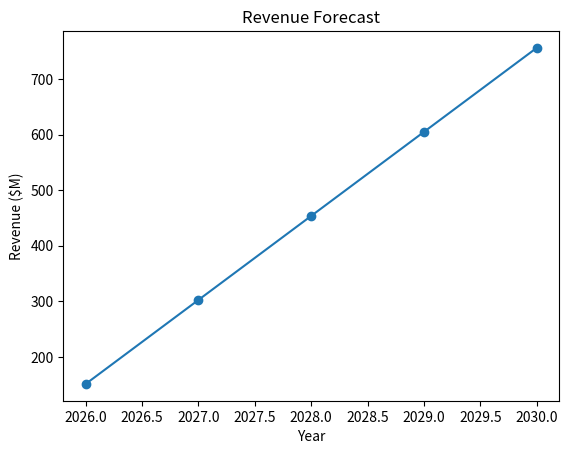

This figure's Python source: (Note: this script raises an exception after producing the figure.)
import pandas as pd
import numpy as np
import matplotlib.pyplot as plt


# ==============================
# 1. Assumptions
# ==============================

# Population & epidemiology
population = 10_000_000
prevalence = 0.08
diagnosed_rate = 0.70
eligible_rate = 0.60
treatment_rate = 0.75

# Pricing
price_per_patient = 12_000

# Launch timeline
years = [2026, 2027, 2028, 2029, 2030]

# Market share ramp
market_share = [0.05, 0.10, 0.15, 0.20, 0.25]


# ==============================
# 2. Patient Funnel
# ==============================

patients = population * prevalence
diagnosed = patients * diagnosed_rate
eligible = diagnosed * eligible_rate
treated = eligible * treatment_rate

print(f"Total treated patients: {treated:,.0f}")


# ==============================
# 3. Forecast Calculation
# ==============================

results = []

for i in range(len(years)):
    year = years[i]
    share = market_share[i]

    brand_patients = treated * share
    revenue = brand_patients * price_per_patient

    results.append([year, share, brand_patients, revenue])


# ==============================
# 4. Create DataFrame
# ==============================

df = pd.DataFrame(
    results,
    columns=["Year", "Market Share", "Brand Patients", "Revenue"]
)

# make output clean
df["Brand Patients"] = df["Brand Patients"].round(0)
df["Revenue"] = df["Revenue"].round(0)
df["Revenue ($M)"] = (df["Revenue"] / 1_000_000).round(2)

print(df)


# ==============================
# 5. Plot
# ==============================

plt.plot(df["Year"], df["Revenue ($M)"], marker="o")
plt.title("Revenue Forecast")
plt.xlabel("Year")
plt.ylabel("Revenue ($M)")
plt.show()


# ==============================
# 6. Export
# ==============================

df.to_excel("basic_forecast.xlsx", index=False)
